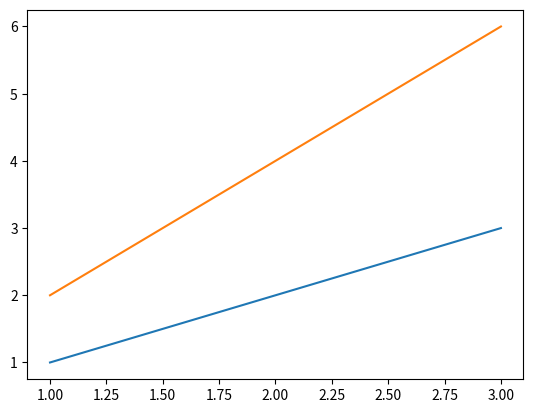

This figure's Python source:
import matplotlib.pylab as plt

x = [1, 2, 3]
y1 = [1, 2, 3]
y2 = [2, 4, 6]

plt.plot(x, y1)
plt.plot(x, y2)
plt.show()